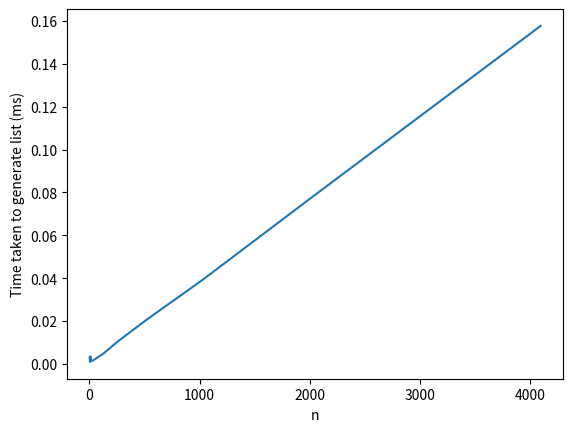
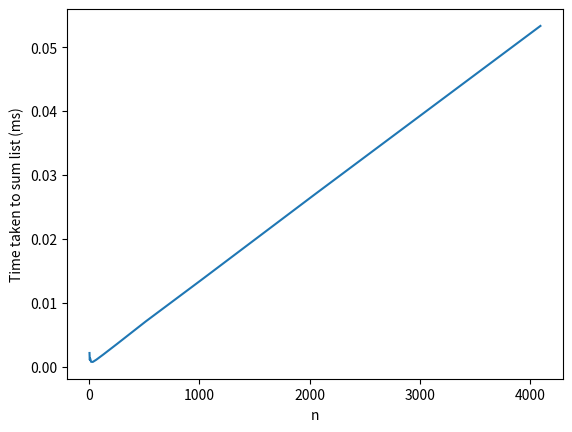

These figures' Python source, in order:
"""
@author Riley Keane
@since 23/3/18
@modified 28/3/18
"""

import timeit
import random
import matplotlib.pyplot as plt


def sum_items(a_list):
    """
    This function takes a list of numbers and sums all the numbers in the list
    :param a_list: A list of numbers
    :return: The sum of all numbers in the inputted list
    :pre-condition: The inputted list must contain only numbers
    :post-condition: The function will output a number which is the list sum
    :complexity: Worst Case: O(n) where n is the length of the list
    """
    list_len = len(a_list)

    # if the list is empty return 0
    if list_len <= 0:
        return 0

    # looping through the list and adding each element together
    list_sum = 0
    for num in a_list:
        list_sum += + num

    return list_sum


def table_time_sum_items():
    """
    This function runs the sum_items function for random lists of size n = 2 up to n = 4098 where n increases by n^2
    each time. The function records the run time for each list of size n and saves it to a csv file. it also uses
    matplotlib to plot the time taken to generate a list of size n and plot the time taken to sum a list of size n.
    """
    random.seed()
    n = 2
    all_gen_list_times = []
    all_sum_list_times = []
    all_n = []

    # opening csv file and writing column headings
    csv = open("output_ex2.csv", "w")
    csv_row = "n, Time to generate list (ms), Time to sum list (ms)\n"
    csv.write(csv_row)

    while n <= 4098:
        num_list = []
        # starting a timer
        start = timeit.default_timer()

        # generating a list of random numbers of size n
        for i in range(n):
            rand_num = random.random()
            num_list.append(rand_num)
        # recording time taken to create list of size n in ms
        gen_list_time = (timeit.default_timer() - start) * 1000

        # restarting timer
        start = timeit.default_timer()
        # calling the sum_items function to sum random list of size n
        sum_items(num_list)
        # recording time taken to sum list of size n in ms
        sum_list_time = (timeit.default_timer() - start)*1000

        # writing data to csv file
        csv_row = str(n) + ", " + str(gen_list_time) + ", " + str(sum_list_time) + "\n"
        csv.write(csv_row)

        all_n.append(n)
        all_gen_list_times.append(gen_list_time)
        all_sum_list_times.append(sum_list_time)

        # n = n^2
        n = n << 1

    # plotting n vs time to generate a list of random numbers
    plt.plot(all_n, all_gen_list_times)
    plt.xlabel("n")
    plt.ylabel("Time taken to generate list (ms)")
    plt.show()
    # plotting n vs the time taken to run the sum_items function
    plt.plot(all_n, all_sum_list_times)
    plt.xlabel("n")
    plt.ylabel("Time taken to sum list (ms)")
    plt.show()

    csv.close()


table_time_sum_items()
